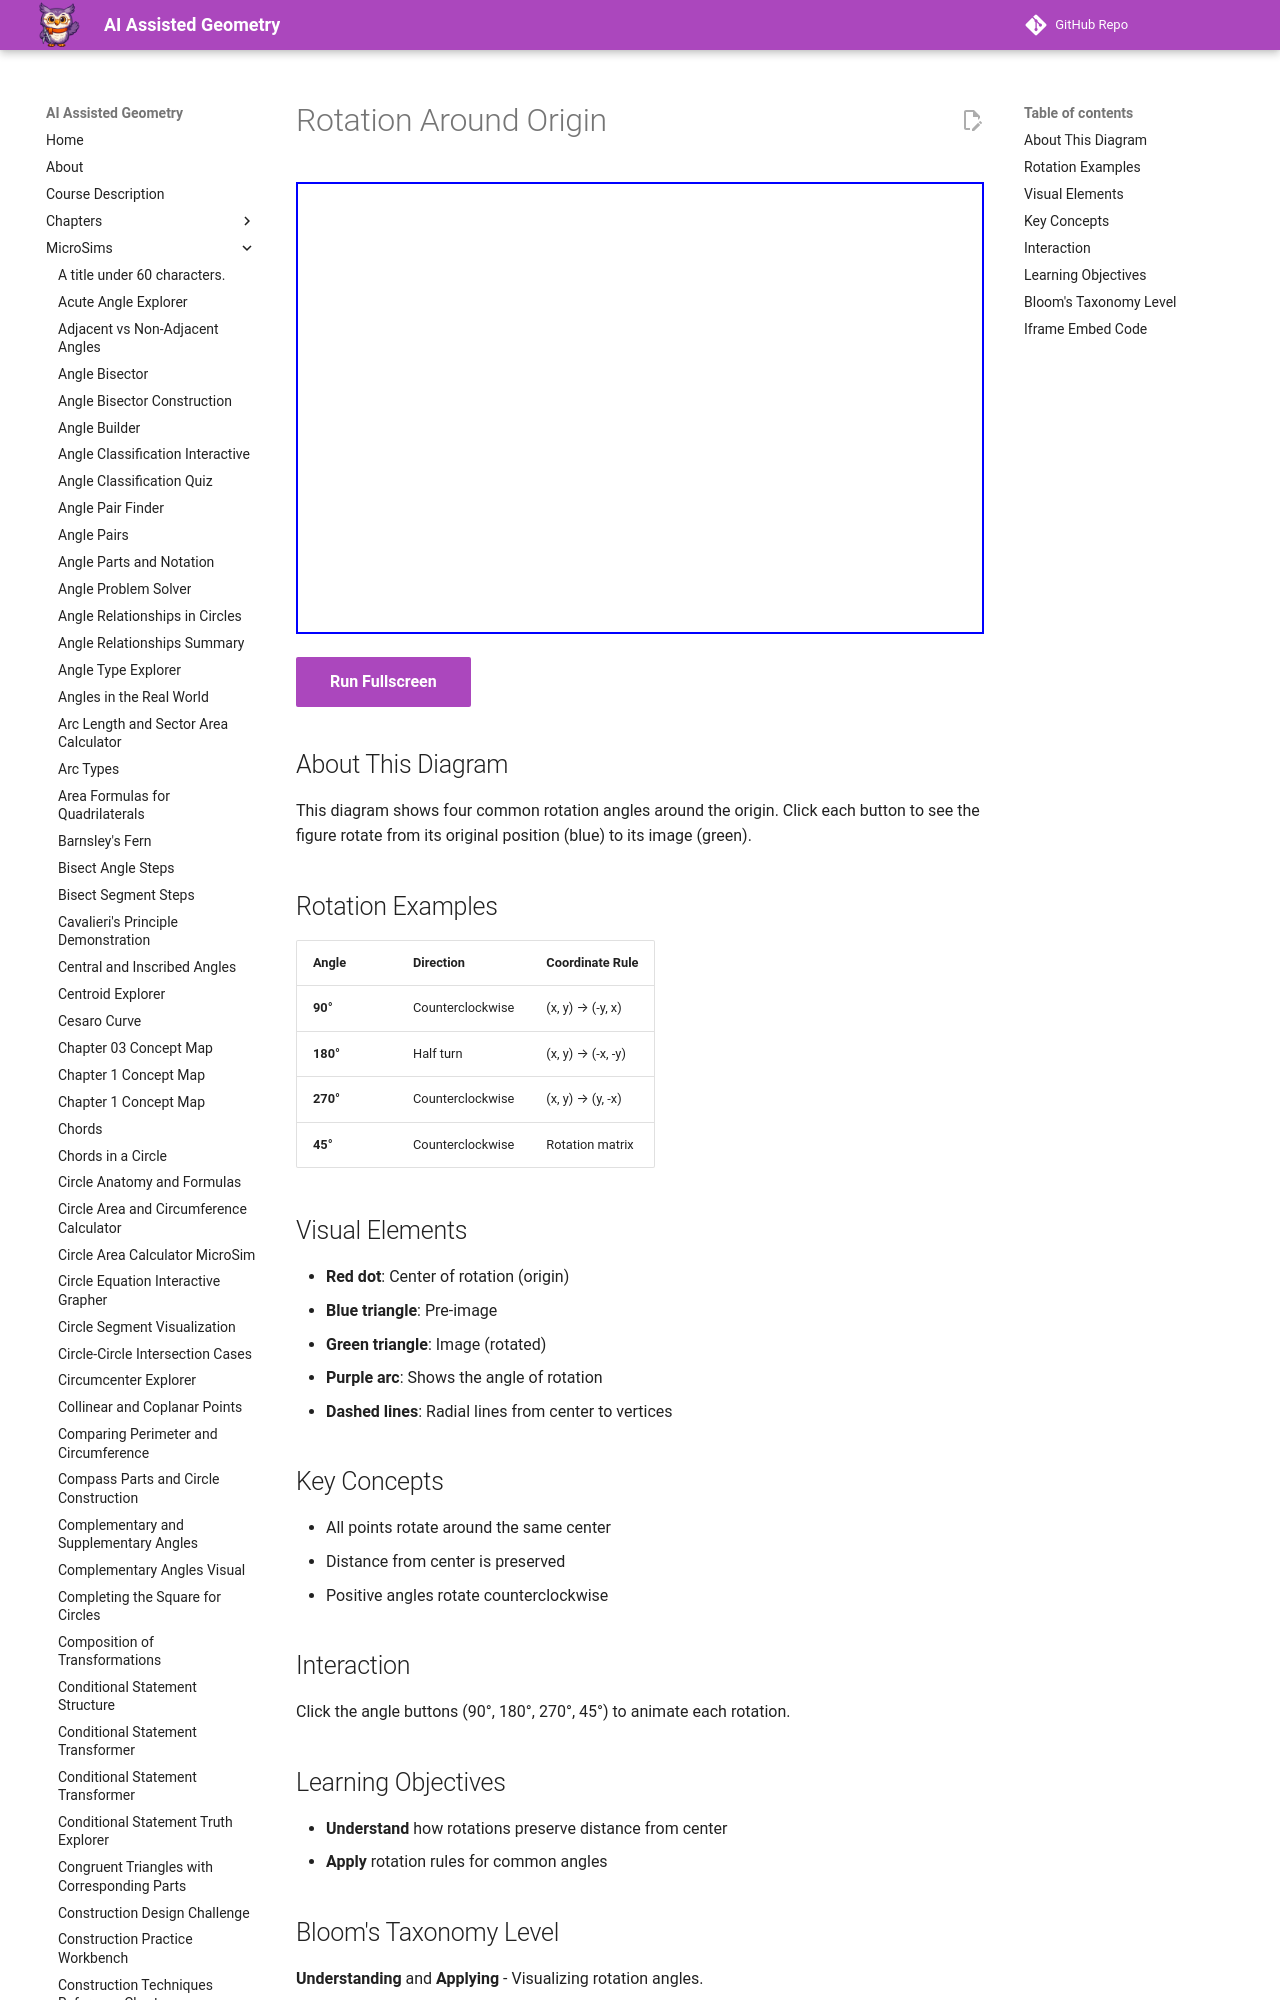

repository: dmccreary/geometry-course · page: sims/rotation-origin/index.html · generator: mkdocs

---
title: Rotation Around Origin
description: Interactive diagram showing rotations at 90°, 180°, 270°, and 45° around the origin.
image: /sims/rotation-origin/rotation-origin.png
og:image: /sims/rotation-origin/rotation-origin.png
twitter:image: /sims/rotation-origin/rotation-origin.png
social:
   cards: false
quality_score: 85
---

# Rotation Around Origin

<iframe src="main.html" height="452px" width="100%" scrolling="no"></iframe>

[Run Fullscreen](./main.html){ .md-button .md-button--primary }
